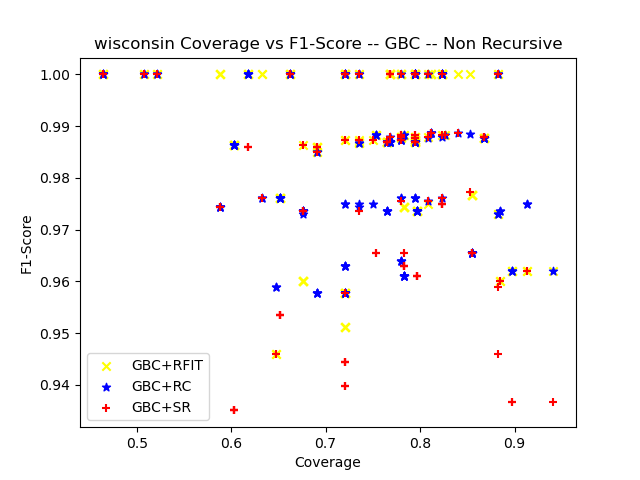

Data behind this chart, as committed beside it:
ensemble_criterion, chi_square_percent_point_function, scale_feature_coefficient, min_accuracy_coefficient, min_number_class_per_node, sorting_method, dataset_test_size, dataset_test_categorizable, number_of_rules, cobertura, ensemble_accuracy, ensemble_f1_score, ensemble_precision_score, ensemble_recall, ensemble_roc_auc_score, tree_accuracy, tree_f1_score, tree_precision_score, tree_recall_score, tree_roc_auc_score, RuleFit_accuracy, RuleFit_f1_score, RuleFit_precision_score, RuleFit_recall_score
gini, 0.95, 0.05, 0.95, 5, target_accuracy, 69, 58, 6, 0.8406, 0.9828, 0.9888, 0.9778, 1.0, 0.9643, 0.9828, 0.9888, 0.9778, 1.0, 0.9643, 1.0, 1.0, 1.0, 1.0
gini, 0.95, 0.05, 0.95, 10, target_accuracy, 69, 56, 4, 0.8116, 0.9821, 0.9888, 0.9778, 1.0, 0.9583, 0.9821, 0.9888, 0.9778, 1.0, 0.9583, 1.0, 1.0, 1.0, 1.0
gini, 0.95, 0.05, 0.95, 20, target_accuracy, 69, 56, 4, 0.8116, 0.9821, 0.9888, 0.9778, 1.0, 0.9583, 0.9821, 0.9888, 0.9778, 1.0, 0.9583, 1.0, 1.0, 1.0, 1.0
gini, 0.95, 0.05, 0.95, 25, target_accuracy, 69, 56, 4, 0.8116, 0.9821, 0.9888, 0.9778, 1.0, 0.9583, 0.9821, 0.9888, 0.9778, 1.0, 0.9583, 1.0, 1.0, 1.0, 1.0
gini, 0.95, 0.05, 0.95, 30, target_accuracy, 69, 56, 4, 0.8116, 0.9821, 0.9888, 0.9778, 1.0, 0.9583, 0.9821, 0.9888, 0.9778, 1.0, 0.9583, 1.0, 1.0, 1.0, 1.0
gini, 0.95, 0.05, 0.95, 50, target_accuracy, 69, 53, 2, 0.7681, 0.9811, 0.988, 0.9762, 1.0, 0.9583, 0.9811, 0.988, 0.9762, 1.0, 0.9583, 1.0, 1.0, 1.0, 1.0
gini, 0.95, 0.05, 0.95, 5, target_accuracy, 69, 63, 6, 0.913, 0.9524, 0.962, 1.0, 0.9268, 0.9634, 0.9524, 0.963, 0.975, 0.9512, 0.9529, 0.9524, 0.962, 1.0, 0.9268
gini, 0.95, 0.05, 0.95, 10, target_accuracy, 69, 63, 5, 0.913, 0.9524, 0.962, 1.0, 0.9268, 0.9634, 0.9524, 0.963, 0.975, 0.9512, 0.9529, 0.9524, 0.962, 1.0, 0.9268
gini, 0.95, 0.05, 0.95, 20, target_accuracy, 69, 61, 3, 0.8841, 0.9508, 0.96, 1.0, 0.9231, 0.9615, 0.9508, 0.961, 0.9737, 0.9487, 0.9516, 0.9508, 0.96, 1.0, 0.9231
gini, 0.95, 0.05, 0.95, 25, target_accuracy, 69, 61, 3, 0.8841, 0.9508, 0.96, 1.0, 0.9231, 0.9615, 0.9508, 0.961, 0.9737, 0.9487, 0.9516, 0.9508, 0.96, 1.0, 0.9231
gini, 0.95, 0.05, 0.95, 30, target_accuracy, 69, 36, 2, 0.5217, 1.0, 1.0, 1.0, 1.0, 0.0, 1.0, 1.0, 1.0, 1.0, 0.0, 1.0, 1.0, 1.0, 1.0
gini, 0.95, 0.05, 0.95, 50, target_accuracy, 69, 36, 1, 0.5217, 1.0, 1.0, 1.0, 1.0, 0.0, 1.0, 1.0, 1.0, 1.0, 0.0, 1.0, 1.0, 1.0, 1.0
gini, 0.95, 0.05, 0.95, 5, target_accuracy, 69, 59, 8, 0.8551, 0.9492, 0.9655, 0.9333, 1.0, 0.9118, 0.9492, 0.9655, 0.9333, 1.0, 0.9118, 0.9661, 0.9767, 0.9545, 1.0
gini, 0.95, 0.05, 0.95, 10, target_accuracy, 69, 59, 6, 0.8551, 0.9492, 0.9655, 0.9333, 1.0, 0.9118, 0.9492, 0.9655, 0.9333, 1.0, 0.9118, 0.9661, 0.9767, 0.9545, 1.0
gini, 0.95, 0.05, 0.95, 20, target_accuracy, 69, 59, 4, 0.8551, 0.9492, 0.9655, 0.9333, 1.0, 0.9118, 0.9492, 0.9655, 0.9333, 1.0, 0.9118, 0.9661, 0.9767, 0.9545, 1.0
gini, 0.95, 0.05, 0.95, 25, target_accuracy, 69, 59, 4, 0.8551, 0.9492, 0.9655, 0.9333, 1.0, 0.9118, 0.9492, 0.9655, 0.9333, 1.0, 0.9118, 0.9661, 0.9767, 0.9545, 1.0
gini, 0.95, 0.05, 0.95, 30, target_accuracy, 69, 59, 4, 0.8551, 0.9492, 0.9655, 0.9333, 1.0, 0.9118, 0.9492, 0.9655, 0.9333, 1.0, 0.9118, 0.9661, 0.9767, 0.9545, 1.0
gini, 0.95, 0.05, 0.95, 50, target_accuracy, 69, 59, 4, 0.8551, 0.9492, 0.9655, 0.9333, 1.0, 0.9118, 0.9492, 0.9655, 0.9333, 1.0, 0.9118, 0.9661, 0.9767, 0.9545, 1.0
gini, 0.95, 0.05, 0.95, 5, target_accuracy, 68, 55, 10, 0.8088, 0.9636, 0.9756, 0.9524, 1.0, 0.9333, 0.9636, 0.9756, 0.9524, 1.0, 0.9333, 0.9636, 0.975, 0.975, 0.975
gini, 0.95, 0.05, 0.95, 10, target_accuracy, 68, 54, 7, 0.7941, 0.9815, 0.9877, 0.9756, 1.0, 0.9643, 0.9815, 0.9877, 0.9756, 1.0, 0.9643, 0.9815, 0.9873, 1.0, 0.975
gini, 0.95, 0.05, 0.95, 20, target_accuracy, 68, 54, 4, 0.7941, 0.9815, 0.9877, 0.9756, 1.0, 0.9643, 0.9815, 0.9877, 0.9756, 1.0, 0.9643, 0.9815, 0.9873, 1.0, 0.975
gini, 0.95, 0.05, 0.95, 25, target_accuracy, 68, 54, 4, 0.7941, 0.9815, 0.9877, 0.9756, 1.0, 0.9643, 0.9815, 0.9877, 0.9756, 1.0, 0.9643, 0.9815, 0.9873, 1.0, 0.975
gini, 0.95, 0.05, 0.95, 30, target_accuracy, 68, 54, 4, 0.7941, 0.9815, 0.9877, 0.9756, 1.0, 0.9643, 0.9815, 0.9877, 0.9756, 1.0, 0.9643, 0.9815, 0.9873, 1.0, 0.975
gini, 0.95, 0.05, 0.95, 50, target_accuracy, 68, 54, 4, 0.7941, 0.9815, 0.9877, 0.9756, 1.0, 0.9643, 0.9815, 0.9877, 0.9756, 1.0, 0.9643, 0.9815, 0.9873, 1.0, 0.975
gini, 0.95, 0.05, 0.95, 5, target_accuracy, 68, 54, 5, 0.7941, 1.0, 1.0, 1.0, 1.0, 1.0, 1.0, 1.0, 1.0, 1.0, 1.0, 1.0, 1.0, 1.0, 1.0
gini, 0.95, 0.05, 0.95, 10, target_accuracy, 68, 54, 5, 0.7941, 1.0, 1.0, 1.0, 1.0, 1.0, 1.0, 1.0, 1.0, 1.0, 1.0, 1.0, 1.0, 1.0, 1.0
gini, 0.95, 0.05, 0.95, 20, target_accuracy, 68, 49, 3, 0.7206, 1.0, 1.0, 1.0, 1.0, 1.0, 1.0, 1.0, 1.0, 1.0, 1.0, 1.0, 1.0, 1.0, 1.0
gini, 0.95, 0.05, 0.95, 25, target_accuracy, 68, 49, 3, 0.7206, 1.0, 1.0, 1.0, 1.0, 1.0, 1.0, 1.0, 1.0, 1.0, 1.0, 1.0, 1.0, 1.0, 1.0
gini, 0.95, 0.05, 0.95, 30, target_accuracy, 68, 49, 3, 0.7206, 1.0, 1.0, 1.0, 1.0, 1.0, 1.0, 1.0, 1.0, 1.0, 1.0, 1.0, 1.0, 1.0, 1.0
gini, 0.95, 0.05, 0.95, 50, target_accuracy, 68, 49, 2, 0.7206, 1.0, 1.0, 1.0, 1.0, 1.0, 1.0, 1.0, 1.0, 1.0, 1.0, 1.0, 1.0, 1.0, 1.0
gini, 0.95, 0.05, 0.95, 5, target_accuracy, 68, 53, 6, 0.7794, 0.9623, 0.9756, 0.9756, 0.9756, 0.9461, 0.9434, 0.9639, 0.9524, 0.9756, 0.9045, 0.9811, 0.988, 0.9762, 1.0
gini, 0.95, 0.05, 0.95, 10, target_accuracy, 68, 53, 5, 0.7794, 0.9623, 0.9756, 0.9756, 0.9756, 0.9461, 0.9434, 0.9639, 0.9524, 0.9756, 0.9045, 0.9811, 0.988, 0.9762, 1.0
gini, 0.95, 0.05, 0.95, 20, target_accuracy, 68, 47, 3, 0.6912, 0.9574, 0.9714, 0.9714, 0.9714, 0.944, 0.9362, 0.9577, 0.9444, 0.9714, 0.9024, 0.9787, 0.9859, 0.9722, 1.0
gini, 0.95, 0.05, 0.95, 25, target_accuracy, 68, 47, 3, 0.6912, 0.9574, 0.9714, 0.9714, 0.9714, 0.944, 0.9362, 0.9577, 0.9444, 0.9714, 0.9024, 0.9787, 0.9859, 0.9722, 1.0
gini, 0.95, 0.05, 0.95, 30, target_accuracy, 68, 47, 3, 0.6912, 0.9574, 0.9714, 0.9714, 0.9714, 0.944, 0.9362, 0.9577, 0.9444, 0.9714, 0.9024, 0.9787, 0.9859, 0.9722, 1.0
gini, 0.95, 0.05, 0.95, 50, target_accuracy, 68, 47, 2, 0.6912, 0.9574, 0.9714, 0.9714, 0.9714, 0.944, 0.9362, 0.9577, 0.9444, 0.9714, 0.9024, 0.9787, 0.9859, 0.9722, 1.0
gini, 0.95, 0.05, 0.95, 5, target_accuracy, 68, 59, 6, 0.8676, 1.0, 1.0, 1.0, 1.0, 1.0, 0.9661, 0.9762, 0.9535, 1.0, 0.9444, 0.9831, 0.9877, 1.0, 0.9756
gini, 0.95, 0.05, 0.95, 10, target_accuracy, 68, 59, 4, 0.8676, 1.0, 1.0, 1.0, 1.0, 1.0, 0.9661, 0.9762, 0.9535, 1.0, 0.9444, 0.9831, 0.9877, 1.0, 0.9756
gini, 0.95, 0.05, 0.95, 20, target_accuracy, 68, 59, 3, 0.8676, 1.0, 1.0, 1.0, 1.0, 1.0, 0.9661, 0.9762, 0.9535, 1.0, 0.9444, 0.9831, 0.9877, 1.0, 0.9756
gini, 0.95, 0.05, 0.95, 25, target_accuracy, 68, 59, 3, 0.8676, 1.0, 1.0, 1.0, 1.0, 1.0, 0.9661, 0.9762, 0.9535, 1.0, 0.9444, 0.9831, 0.9877, 1.0, 0.9756
gini, 0.95, 0.05, 0.95, 30, target_accuracy, 68, 59, 3, 0.8676, 1.0, 1.0, 1.0, 1.0, 1.0, 0.9661, 0.9762, 0.9535, 1.0, 0.9444, 0.9831, 0.9877, 1.0, 0.9756
gini, 0.95, 0.05, 0.95, 50, target_accuracy, 68, 59, 3, 0.8676, 1.0, 1.0, 1.0, 1.0, 1.0, 0.9661, 0.9762, 0.9535, 1.0, 0.9444, 0.9831, 0.9877, 1.0, 0.9756
gini, 0.95, 0.05, 0.95, 5, target_accuracy, 68, 49, 8, 0.7206, 0.9388, 0.9577, 0.9714, 0.9444, 0.9338, 0.9388, 0.9577, 0.9714, 0.9444, 0.9338, 0.9388, 0.9577, 0.9714, 0.9444
gini, 0.95, 0.05, 0.95, 10, target_accuracy, 68, 49, 6, 0.7206, 0.9388, 0.9577, 0.9714, 0.9444, 0.9338, 0.9388, 0.9577, 0.9714, 0.9444, 0.9338, 0.9388, 0.9577, 0.9714, 0.9444
gini, 0.95, 0.05, 0.95, 20, target_accuracy, 68, 49, 4, 0.7206, 0.9388, 0.9577, 0.9714, 0.9444, 0.9338, 0.9388, 0.9577, 0.9714, 0.9444, 0.9338, 0.9388, 0.9577, 0.9714, 0.9444
gini, 0.95, 0.05, 0.95, 25, target_accuracy, 68, 49, 4, 0.7206, 0.9388, 0.9577, 0.9714, 0.9444, 0.9338, 0.9388, 0.9577, 0.9714, 0.9444, 0.9338, 0.9388, 0.9577, 0.9714, 0.9444
gini, 0.95, 0.05, 0.95, 30, target_accuracy, 68, 49, 3, 0.7206, 0.9388, 0.9577, 0.9714, 0.9444, 0.9338, 0.9388, 0.9577, 0.9714, 0.9444, 0.9338, 0.9388, 0.9577, 0.9714, 0.9444
gini, 0.95, 0.05, 0.95, 50, target_accuracy, 68, 49, 3, 0.7206, 0.9388, 0.9577, 0.9714, 0.9444, 0.9338, 0.9388, 0.9577, 0.9714, 0.9444, 0.9338, 0.9388, 0.9577, 0.9714, 0.9444
gini, 0.95, 0.05, 0.95, 5, target_accuracy, 68, 41, 3, 0.6029, 0.9756, 0.9863, 0.973, 1.0, 0.9, 0.9756, 0.9863, 0.973, 1.0, 0.9, 0.9756, 0.9863, 0.973, 1.0
gini, 0.95, 0.05, 0.95, 10, target_accuracy, 68, 41, 3, 0.6029, 0.9756, 0.9863, 0.973, 1.0, 0.9, 0.9756, 0.9863, 0.973, 1.0, 0.9, 0.9756, 0.9863, 0.973, 1.0
gini, 0.95, 0.05, 0.95, 20, target_accuracy, 68, 41, 2, 0.6029, 0.9756, 0.9863, 0.973, 1.0, 0.9, 0.9756, 0.9863, 0.973, 1.0, 0.9, 0.9756, 0.9863, 0.973, 1.0
gini, 0.95, 0.05, 0.95, 25, target_accuracy, 68, 41, 2, 0.6029, 0.9756, 0.9863, 0.973, 1.0, 0.9, 0.9756, 0.9863, 0.973, 1.0, 0.9, 0.9756, 0.9863, 0.973, 1.0
gini, 0.95, 0.05, 0.95, 30, target_accuracy, 68, 41, 2, 0.6029, 0.9756, 0.9863, 0.973, 1.0, 0.9, 0.9756, 0.9863, 0.973, 1.0, 0.9, 0.9756, 0.9863, 0.973, 1.0
gini, 0.95, 0.05, 0.95, 50, target_accuracy, 68, 41, 2, 0.6029, 0.9756, 0.9863, 0.973, 1.0, 0.9, 0.9756, 0.9863, 0.973, 1.0, 0.9, 0.9756, 0.9863, 0.973, 1.0
gini, 0.95, 0.05, 0.95, 5, target_accuracy, 68, 54, 7, 0.7941, 0.9815, 0.987, 0.9744, 1.0, 0.9688, 0.9815, 0.987, 0.9744, 1.0, 0.9688, 0.9815, 0.987, 0.9744, 1.0
gini, 0.95, 0.05, 0.95, 10, target_accuracy, 68, 54, 6, 0.7941, 0.9815, 0.987, 0.9744, 1.0, 0.9688, 0.9815, 0.987, 0.9744, 1.0, 0.9688, 0.9815, 0.987, 0.9744, 1.0
gini, 0.95, 0.05, 0.95, 20, target_accuracy, 68, 54, 4, 0.7941, 0.9815, 0.987, 0.9744, 1.0, 0.9688, 0.9815, 0.987, 0.9744, 1.0, 0.9688, 0.9815, 0.987, 0.9744, 1.0
gini, 0.95, 0.05, 0.95, 25, target_accuracy, 68, 54, 4, 0.7941, 0.9815, 0.987, 0.9744, 1.0, 0.9688, 0.9815, 0.987, 0.9744, 1.0, 0.9688, 0.9815, 0.987, 0.9744, 1.0
gini, 0.95, 0.05, 0.95, 30, target_accuracy, 68, 54, 4, 0.7941, 0.9815, 0.987, 0.9744, 1.0, 0.9688, 0.9815, 0.987, 0.9744, 1.0, 0.9688, 0.9815, 0.987, 0.9744, 1.0
gini, 0.95, 0.05, 0.95, 50, target_accuracy, 68, 54, 4, 0.7941, 0.9815, 0.987, 0.9744, 1.0, 0.9688, 0.9815, 0.987, 0.9744, 1.0, 0.9688, 0.9815, 0.987, 0.9744, 1.0
... 120 more rows
